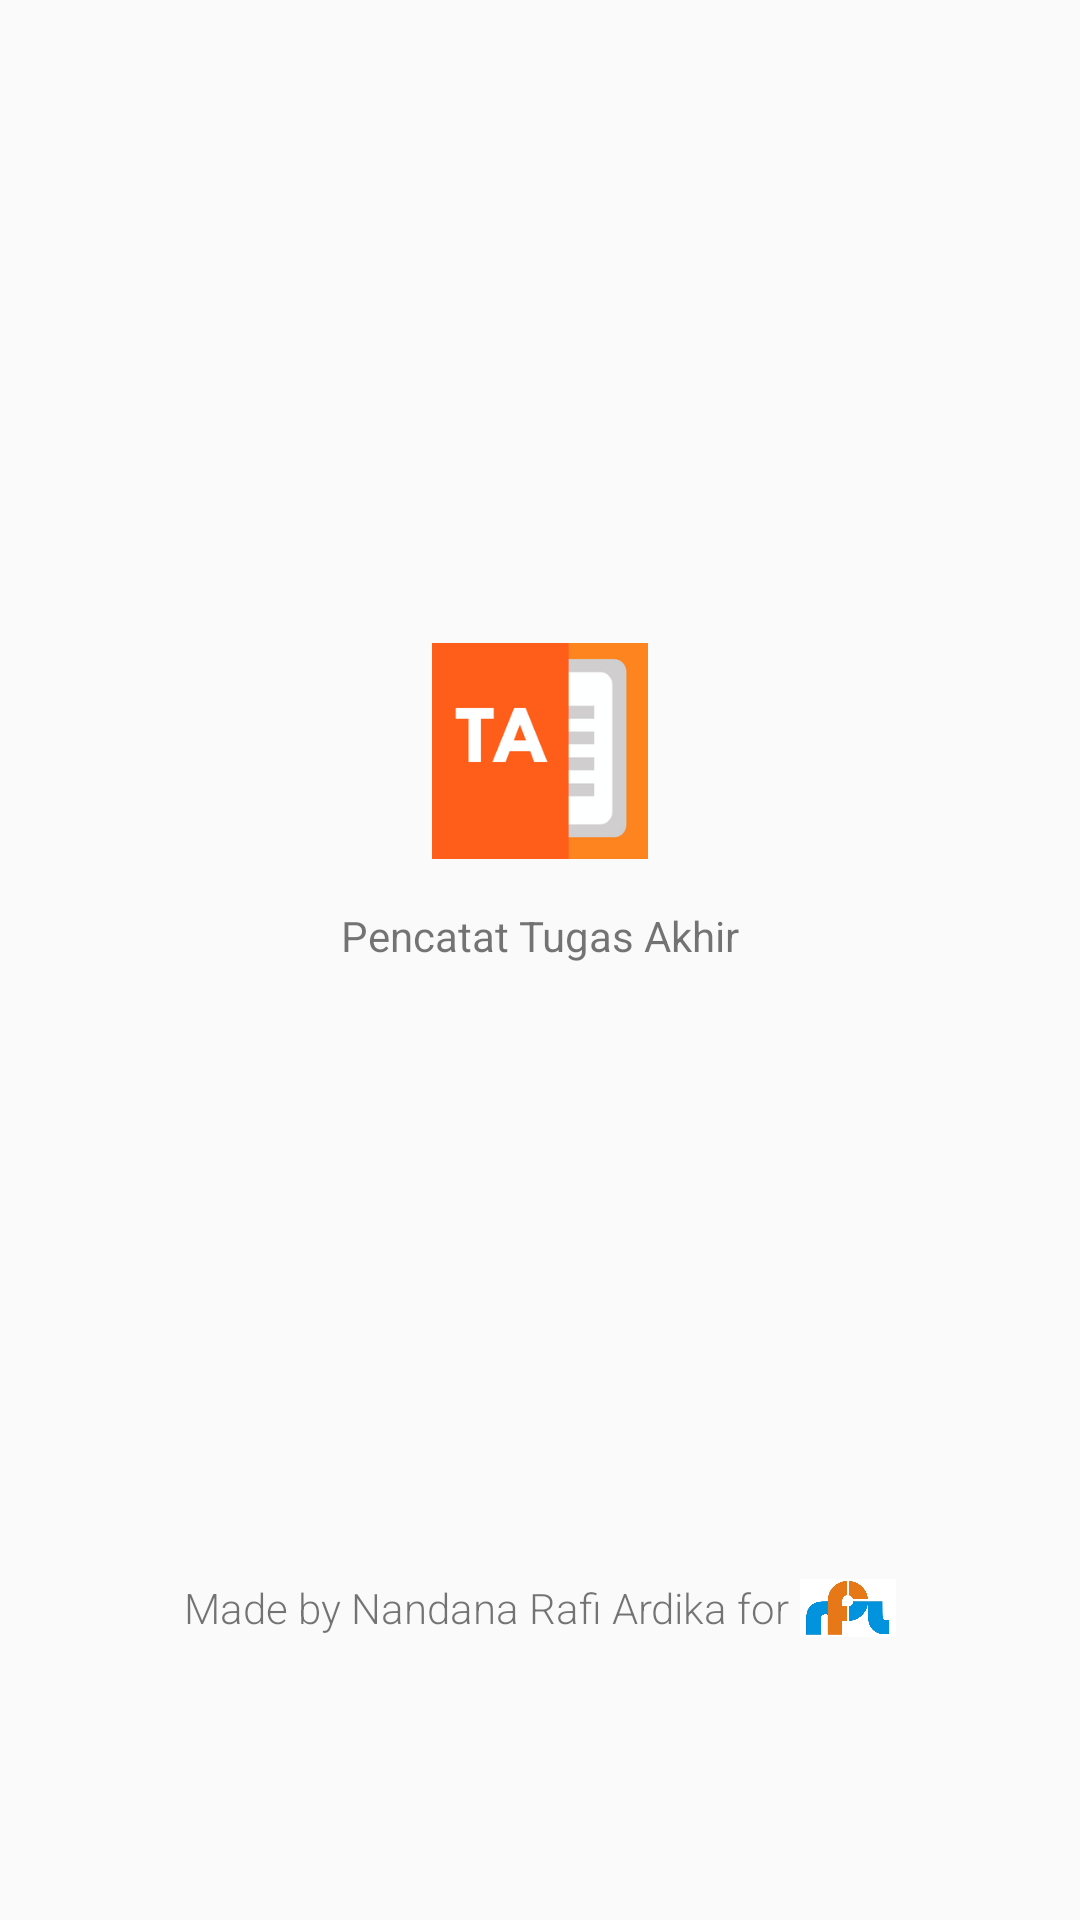

Produce the Android XML layout that renders to this screen, including the resource entries it uses.
<!-- AndroidManifest.xml: application theme Theme.AppCompat.Light.NoActionBar -->
<!-- res/layout/activity_splash.xml -->
<?xml version="1.0" encoding="utf-8"?>
<LinearLayout xmlns:android="http://schemas.android.com/apk/res/android"
    xmlns:app="http://schemas.android.com/apk/res-auto"
    xmlns:tools="http://schemas.android.com/tools"
    android:layout_width="match_parent"
    android:layout_height="match_parent"
    tools:context=".SplashActivity"
    android:orientation="vertical"
    android:padding="16sp">
    <LinearLayout
        android:layout_width="match_parent"
        android:layout_height="0dp"
        android:layout_weight="1"
        android:gravity="center"
        android:orientation="vertical">
        <ImageView
            android:layout_width="72sp"
            android:layout_height="72sp"
            android:src="@drawable/icon"
            android:layout_marginBottom="16sp"/>
        <TextView
            android:layout_width="wrap_content"
            android:layout_height="wrap_content"
            android:text="Pencatat Tugas Akhir"/>

    </LinearLayout>
    <LinearLayout
        android:layout_width="match_parent"
        android:layout_height="wrap_content"
        android:orientation="horizontal"
        android:gravity="center"
        android:paddingBottom="72sp">
        <TextView
            android:layout_width="wrap_content"
            android:layout_height="wrap_content"
            android:text="Made by Nandana Rafi Ardika for "
            android:fontFamily="sans-serif-light"/>
        <ImageView
            android:layout_width="32sp"
            android:layout_height="32sp"
            android:src="@drawable/rpl_icon"/>
    </LinearLayout>
</LinearLayout>
<!-- resources referenced by this layout -->
<resources>
  <!-- drawable icon: png bitmap (drawable, 8552 bytes) -->
  <!-- drawable rpl_icon: png bitmap (drawable, 40884 bytes) -->
</resources>
